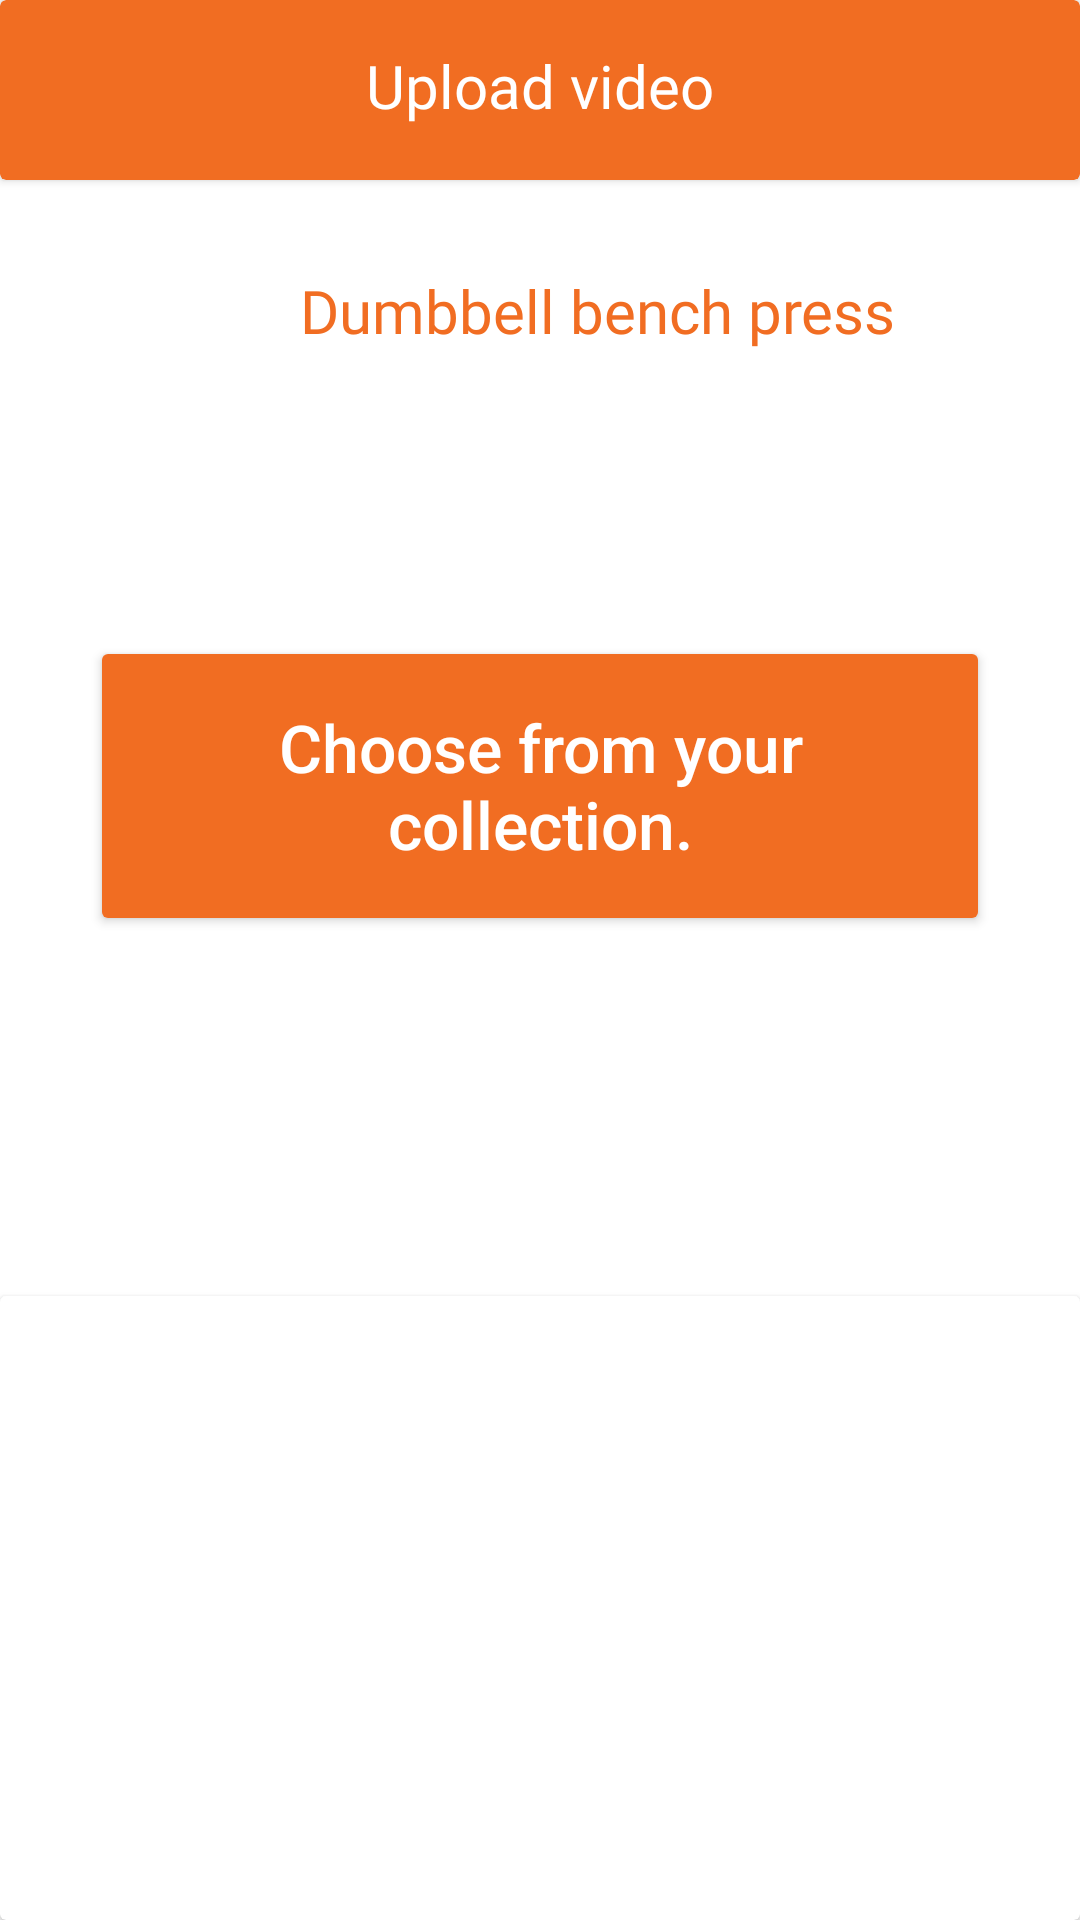

This screen was rendered from an Android layout file. Write that file and the resources it references.
<!-- AndroidManifest.xml: application theme Theme.MyApplication -->
<!-- res/layout/upload_video4.xml -->
<?xml version="1.0" encoding="utf-8"?>
<LinearLayout xmlns:android="http://schemas.android.com/apk/res/android"
    xmlns:app="http://schemas.android.com/apk/res-auto"
    xmlns:tools="http://schemas.android.com/tools"
    android:layout_width="match_parent"
    android:layout_height="match_parent"
    android:gravity="center_horizontal"
    android:orientation="vertical">

    <androidx.cardview.widget.CardView
        android:layout_width="match_parent"
        android:layout_height="60dp"
        app:cardBackgroundColor="@color/main_color" >

        <TextView
            android:id="@+id/upload_video"
            android:layout_width="200dp"
            android:layout_height="30dp"
            android:layout_gravity="center"
            android:fontFamily="@font/aoboshi_one_regular"
            android:text="@string/upload_video"
            android:textAlignment="center"
            android:textColor="@color/white"
            android:textSize="20sp" />
    </androidx.cardview.widget.CardView>

    <TextView
        android:id="@+id/dumbbell"
        android:layout_width="300dp"
        android:layout_height="wrap_content"
        android:layout_gravity="start"
        android:layout_marginTop="30dp"
        android:layout_marginBottom="20dp"
        android:layout_marginStart="100dp"
        android:layout_marginLeft="70dp"
        android:fontFamily="@font/aoboshi_one_regular"
        android:text="@string/dumbbell"
        android:textColor="@color/main_color"
        android:textSize="20sp" />

    <Button
        android:id="@+id/day_1"
        android:layout_width="300dp"
        android:layout_height="100dp"
        android:layout_gravity="center_horizontal"
        android:layout_marginTop="75dp"
        android:layout_marginBottom="100dp"
        app:backgroundTint="@color/main_color"
        android:text="@string/choose_from"
        android:textAllCaps="false"
        android:textColor="@color/white"
        android:textSize="22sp"
        tools:ignore="TextContrastCheck" />

    <androidx.cardview.widget.CardView
        android:layout_width="match_parent"
        android:layout_height="match_parent"
        android:layout_marginTop="20dp">

        <ImageView
            android:id="@+id/productImage"
            android:layout_width="fill_parent"
            android:layout_height="300dp"
            android:layout_gravity="center"
            android:adjustViewBounds="true"
            android:background="@drawable/dumbbell" />

        <Button
            android:id="@+id/button4"
            android:layout_width="200dp"
            android:layout_height="wrap_content"
            android:layout_gravity="center_horizontal"
            android:layout_marginTop="200dp"
            app:backgroundTint="@color/main_color"
            android:text="@string/next"
            android:textAllCaps="false"
            android:textSize="20sp"
            tools:ignore="TextContrastCheck" />

    </androidx.cardview.widget.CardView>



</LinearLayout>
<!-- resources referenced by this layout -->
<resources>
  <color name="main_color">#F16D22</color>
  <color name="white">#FFFFFFFF</color>
  <string name="choose_from">Choose from your collection.</string>
  <string name="dumbbell">Dumbbell bench press</string>
  <string name="next">Continue</string>
  <string name="upload_video">Upload video</string>
  <style name="Theme.MyApplication" parent="Theme.MaterialComponents.DayNight.DarkActionBar">
          
          <item name="colorPrimary">@color/main_color</item>
          <item name="colorPrimaryVariant">@color/main_color</item>
          <item name="colorOnPrimary">@color/white</item>
          
          <item name="colorSecondary">@color/teal_200</item>
          <item name="colorSecondaryVariant">@color/teal_700</item>
          <item name="colorOnSecondary">@color/black</item>
          
          <item name="android:statusBarColor" tools:targetApi="l">?attr/colorPrimaryVariant</item>
          
      </style>
  <color name="teal_200">#FF03DAC5</color>
  <color name="teal_700">#FF018786</color>
  <color name="black">#FF000000</color>
</resources>
